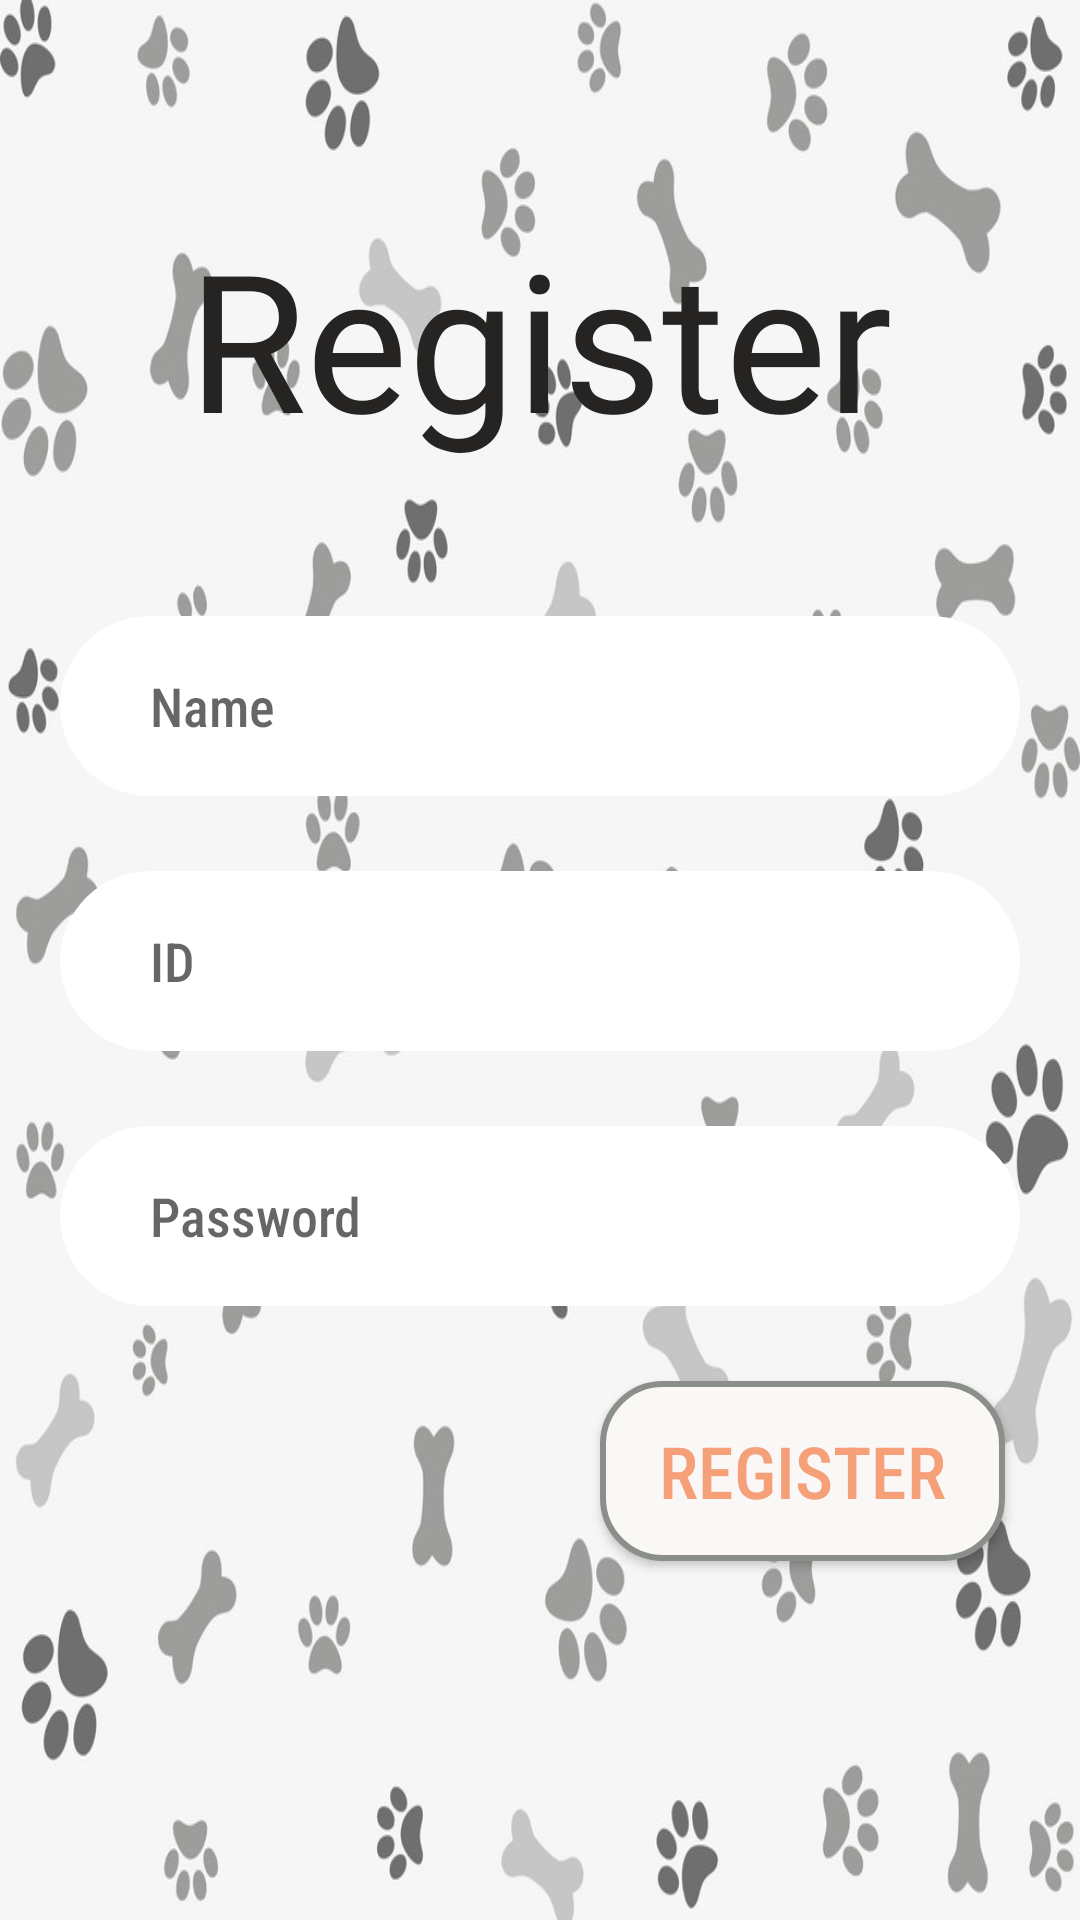

Produce the Android XML layout that renders to this screen, including the resource entries it uses.
<!-- AndroidManifest.xml: application theme AppTheme -->
<!-- res/layout/activity_register.xml -->
<?xml version="1.0" encoding="utf-8"?>
<LinearLayout xmlns:android="http://schemas.android.com/apk/res/android"
    xmlns:app="http://schemas.android.com/apk/res-auto"
    xmlns:tools="http://schemas.android.com/tools"
    android:layout_width="match_parent"
    android:layout_height="match_parent"
    tools:context=".Register"
    android:orientation="vertical"
    android:background="@drawable/background">
    <TextView
        android:layout_width="match_parent"
        android:layout_height="wrap_content"
        android:layout_marginTop="70dp"
        android:gravity="center"
        android:text="@string/reg"
        android:textColor="#252422"
        android:fontFamily="@font/aclonica"
        android:textSize="64dp"
        />
    <EditText
        android:id = "@+id/name"
        android:layout_width = "match_parent"
        android:layout_height = "60dp"
        android:hint = "@string/name"
        android:textColor="@color/colorPrimaryDark"
        android:paddingLeft="30dp"
        android:background="@drawable/input_back"
        android:fontFamily="sans-serif-condensed-medium"
        android:focusable = "true"
        android:layout_marginLeft="20dp"
        android:layout_marginRight="20dp"
        android:layout_marginTop = "50dp" />

    <EditText
        android:id = "@+id/id"
        android:layout_width = "match_parent"
        android:layout_height = "60dp"
        android:hint = "@string/id"
        android:textColor="@color/colorPrimaryDark"
        android:paddingLeft="30dp"
        android:background="@drawable/input_back"
        android:fontFamily="sans-serif-condensed-medium"
        android:focusable = "true"
        android:layout_marginLeft="20dp"
        android:layout_marginRight="20dp"
        android:layout_marginTop = "25dp" />

    <EditText
        android:id = "@+id/password"
        android:layout_width = "match_parent"
        android:layout_height = "60dp"
        android:hint = "@string/password"
        android:textColor="@color/colorPrimaryDark"
        android:inputType="textPassword"
        android:paddingLeft="30dp"
        android:background="@drawable/input_back"
        android:fontFamily="sans-serif-condensed-medium"
        android:focusable = "true"
        android:layout_marginLeft="20dp"
        android:layout_marginRight="20dp"
        android:layout_marginTop = "25dp" />

    <Button
        android:id="@+id/register_button"
        android:layout_width="match_parent"
        android:layout_height="60dp"
        android:layout_marginTop="25dp"
        android:layout_marginLeft="200dp"
        android:layout_marginRight="25dp"
        android:text="@string/reg"
        android:textColor="@color/colorAccent"
        android:fontFamily="sans-serif-condensed-medium"
        android:background="@drawable/button_selector"
        android:textSize="24sp"/>
</LinearLayout>
<!-- resources referenced by this layout -->
<resources>
  <color name="colorAccent">#f5a078</color>
  <color name="colorPrimaryDark">@android:color/black</color>
  <!-- drawable background: png bitmap (drawable, 74720 bytes) -->
  <!-- drawable button_selector (drawable) -->
  <?xml version="1.0" encoding="utf-8"?>
  <selector xmlns:android="http://schemas.android.com/apk/res/android">
      
      <item android:state_selected="true"
          >
          <shape android:shape="rectangle">
              <corners android:radius="20dp"/>
              <solid android:color="#FAF7F7"/>
              <stroke android:color="@color/colorAccent" android:width="2dp"/>
          </shape>
  
      </item>
  
      <item android:state_pressed="true"
          android:state_focused="false">
          <shape android:shape="rectangle">
              <corners android:radius="20dp"/>
              <solid android:color="#FAF7F7"/>
              <stroke android:color="@color/colorAccent" android:width="2dp"/>
          </shape>
      </item>
  
      <item>
          <shape android:shape="rectangle">
              <corners android:radius="20dp"/>
              <solid android:color="#FAF7F7"/>
              <stroke android:color="#8A8F8A" android:width="2dp"/>
          </shape>
      </item>
  
  </selector>
  <!-- drawable input_back (drawable) -->
  <shape xmlns:android="http://schemas.android.com/apk/res/android" android:shape="rectangle">
      <corners android:radius="50dp"/>
      <solid android:color="#ffffff"/>
      <stroke android:color="#ffffff" android:width="2dp"/>
  </shape>
  <string name="id">ID</string>
  <string name="name">Name</string>
  <string name="password">Password</string>
  <string name="reg">Register</string>
  <style name="AppTheme" parent="Theme.AppCompat.Light">
          
          <item name="colorPrimary">#f5a078</item>
          <item name="android:textColorPrimary">@android:color/white</item>
          <item name="colorPrimaryDark">@android:color/black</item>
          <item name="colorAccent">#f5a078</item>
      </style>
</resources>
